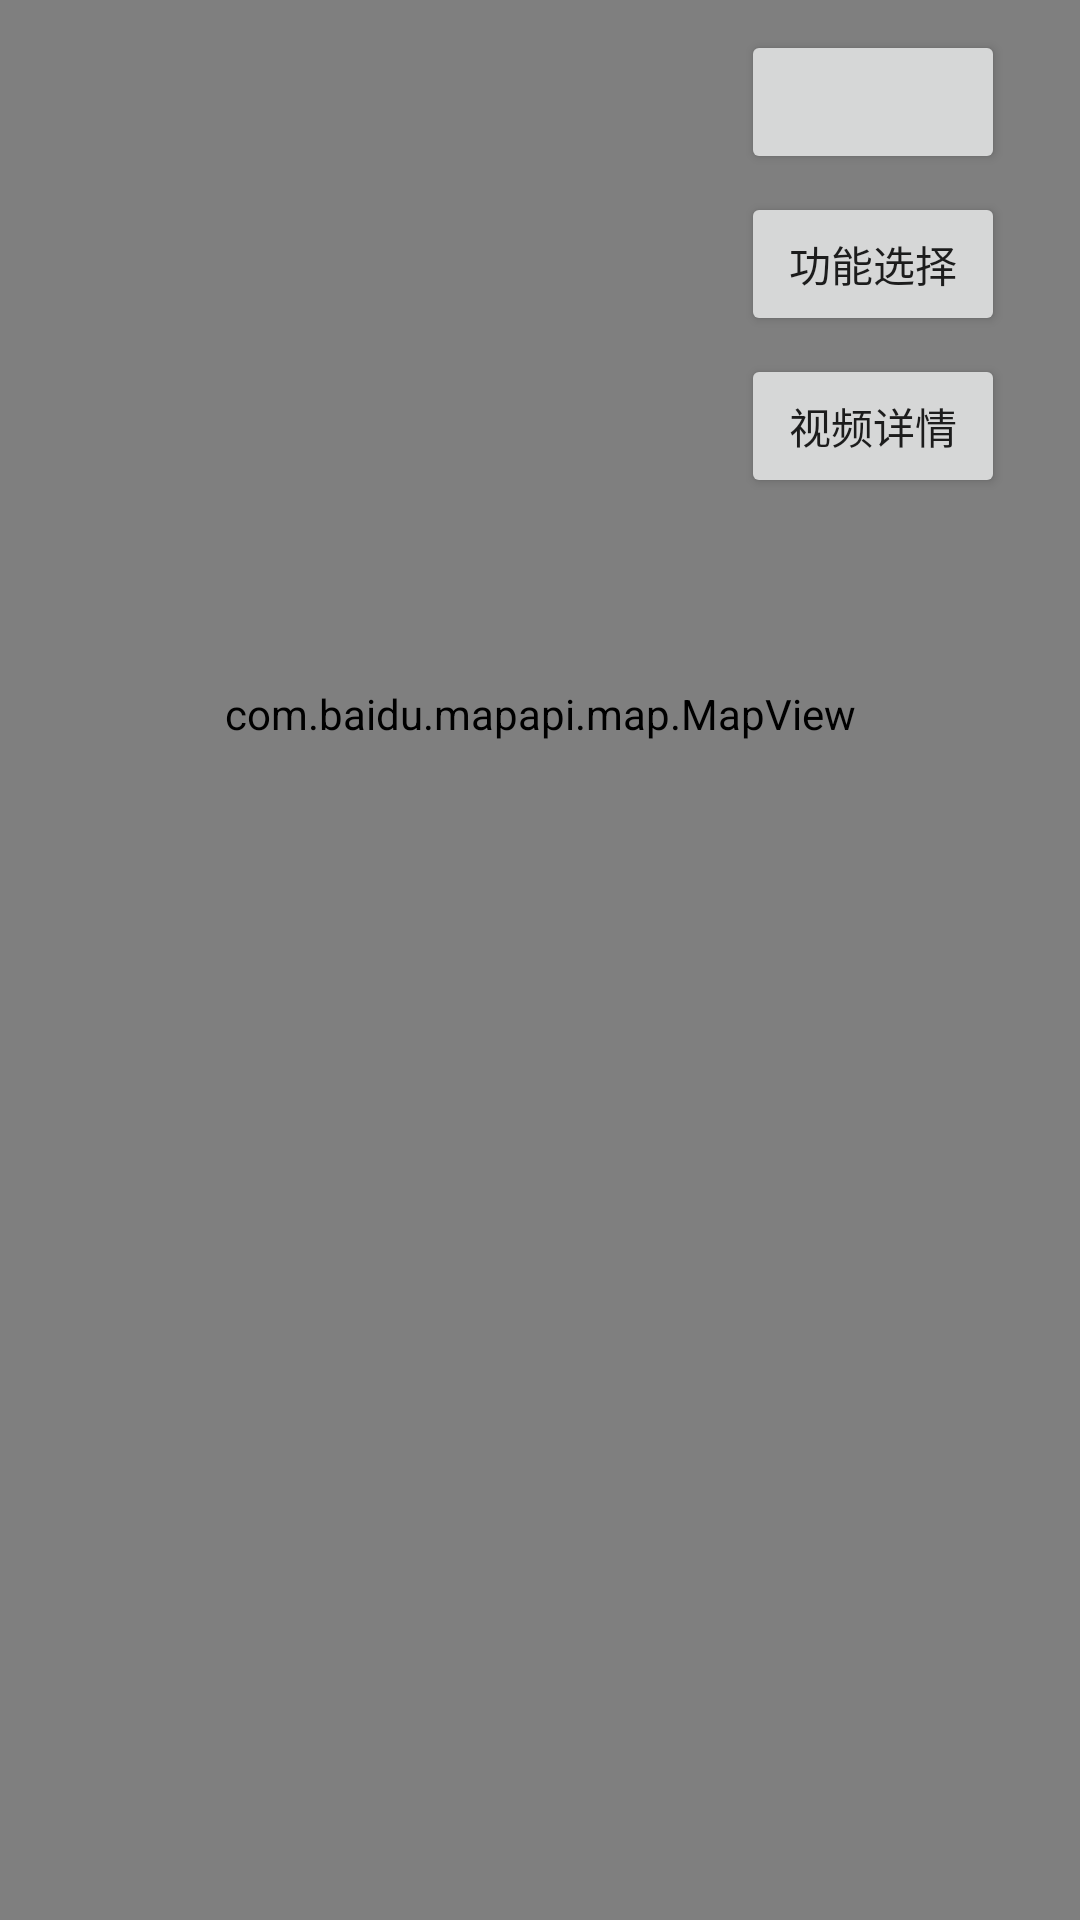

The Android layout XML behind this screen, and the referenced resources:
<!-- AndroidManifest.xml: application theme AppTheme -->
<!-- res/layout/activity_main.xml -->
<?xml version="1.0" encoding="utf-8"?>
<LinearLayout xmlns:android="http://schemas.android.com/apk/res/android"
    xmlns:app="http://schemas.android.com/apk/res-auto"
    xmlns:tools="http://schemas.android.com/tools"
    android:layout_width="match_parent"
    android:layout_height="match_parent"
    android:orientation="vertical"
    tools:context="com.example.admin.nantuoappdemo.activity.MainActivity">

    <RelativeLayout
        android:layout_width="match_parent"
        android:layout_height="476dp">

        <com.baidu.mapapi.map.MapView
            android:id="@+id/bmapView"
            android:layout_width="fill_parent"
            android:layout_height="fill_parent"
            android:clickable="true" />

        <Button
            android:id="@+id/btn_map_chooses"
            android:layout_width="wrap_content"
            android:layout_height="wrap_content"
            android:layout_alignParentRight="true"
            android:layout_alignParentTop="true"
            android:layout_marginRight="25dp"
            android:layout_marginTop="10dip" />

        <Button
            android:id="@+id/btn_map_choose_dialog"
            android:layout_width="wrap_content"
            android:layout_height="wrap_content"
            android:layout_alignParentRight="true"
            android:layout_below="@+id/btn_map_chooses"
            android:layout_marginRight="25dp"
            android:layout_marginTop="6dp"
            android:text="@string/map_choose_dialog" />

        <Button
            android:id="@+id/btn_video"
            android:layout_width="wrap_content"
            android:layout_height="wrap_content"
            android:layout_alignParentRight="true"
            android:layout_below="@+id/btn_map_choose_dialog"
            android:layout_marginRight="25dp"
            android:layout_marginTop="6dp"
            android:text="@string/video" />
    </RelativeLayout>

    <VideoView
        android:id="@+id/videoView"
        android:layout_width="match_parent"
        android:layout_height="match_parent"
        android:visibility="visible" />

</LinearLayout>
<!-- resources referenced by this layout -->
<resources>
  <string name="map_choose_dialog">功能选择</string>
  <string name="video">视频详情</string>
  <style name="AppTheme" parent="Theme.AppCompat.Light.DarkActionBar">
          
      </style>
</resources>
